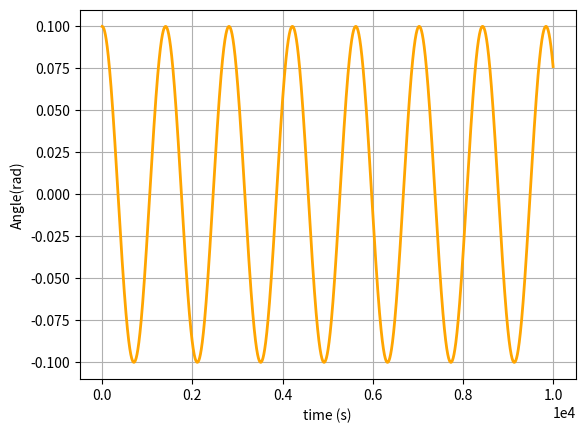

Generate this figure with matplotlib:
# JupiterLab
#pip install scipy

import numpy as np
import math
import matplotlib.pyplot as plt
from scipy.integrate import odeint

pi=3.14
n=0.13 # šķīduma viskozitāte
r=0.003 #  objekta rādiuss
b= 0.001 # lauka stiprums
q =1100 #  šķīduma blīvums
M=0.02 # magnētiskais moments
y = 8*pi*n*(r**3) # Rotācijas berzes koeficients
I=2 # Inerces moments

def q_derivatives(z,t):
    return [z[1], ((y)*z[1] - M*b*np.sin(z[0]))]

time = np.arange(0, 10000, 1)

angle, velocity = odeint(q_derivatives, [0.1, 0], time).T 

plt.plot(time, angle , 'orange', linewidth = 2)
plt.xlabel('time (s)')
plt.ylabel('Angle(rad)')
plt.ticklabel_format(style='sci', axis='x', scilimits=(0,0))
plt.grid(True)
